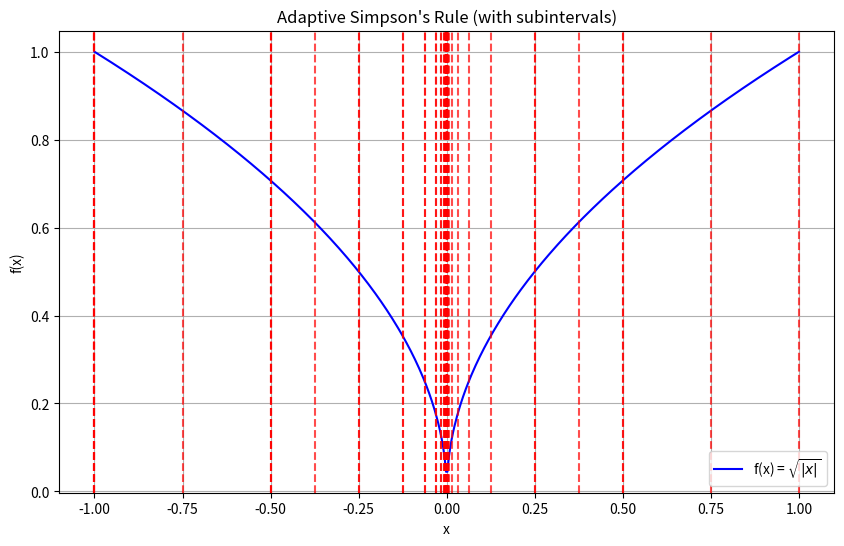

Write the Python code that produced this figure.
import numpy as np
import matplotlib.pyplot as plt


def adaptive_simpson(f, a, b, eps=5e-6):
    intervals = []

    def simpson(f, a, b):
        """Compute the Simpson's rule for the interval [a, b]."""
        return (b - a) / 6 * (f(a) + 4 * f((a + b) / 2) + f(b))
    
    def recursive(f, a, b, eps):
        """Recursive function for adaptive Simpson's rule."""
        c = (a + b) / 2
        s1 = simpson(f, a, b)
        s2 = simpson(f, a, c) + simpson(f, c, b)

        # add the current interval
        intervals.append((a, b))

        # check tolerance
        if abs(s2 - s1) <= eps * 15:
            return s2 + (s2 - s1) / 15
        else:
            l = recursive(f, a, c, eps/2)
            r = recursive(f, c, b, eps/2)
            return l + r

    result = recursive(f, a, b, eps)
    return result, intervals


def main():
    f = lambda x: np.sqrt(np.abs(x))
    a, b = -1, 1
    epsilon = 5e-6

    # Compute the integral and record intervals
    result, intervals = adaptive_simpson(f, a, b, epsilon)

    # Plot the adaptive subintervals
    x = np.linspace(a, b, 500)
    y = f(x)

    plt.figure(figsize=(10, 6))
    plt.plot(x, y, label='f(x) = $\\sqrt{|x|}$', color='blue')

    # plot vertical lines indicating the intervals
    for interval in intervals:
        plt.axvline(interval[0], color='red', linestyle='--', alpha=0.7)
    plt.axvline(intervals[-1][1], color='red', linestyle='--', alpha=0.7)

    plt.title('Adaptive Simpson\'s Rule (with subintervals)')
    plt.xlabel('x')
    plt.ylabel('f(x)')
    plt.legend()
    plt.grid(True)
    plt.show()

    print(f"Computed integral = {result}")


if __name__ == "__main__":
    main()
